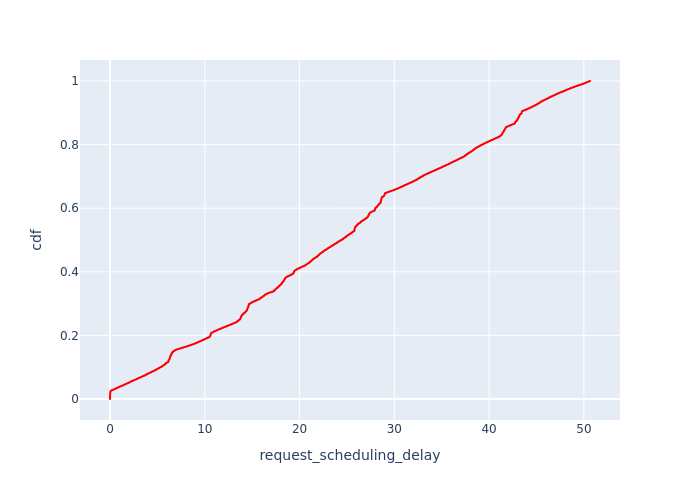

The table this chart was drawn from, first rows:
, Request Id, request_scheduling_delay, cdf
3, 11, 0.0, 7.274843590862796e-05
8, 23, 0.0, 0.0001455
10, 27, 0.0, 0.0002182
19, 75, 0.0, 0.000291
35, 111, 0.0, 0.0003637
40, 119, 0.0, 0.0004365
43, 123, 0.0, 0.0005092
55, 175, 0.0, 0.000582
61, 187, 0.0, 0.0006547
62, 191, 0.0, 0.0007275
83, 235, 0.0, 0.0008002
84, 35, 0.0, 0.000873
113, 83, 0.0, 0.0009457
118, 87, 0.0, 0.001018
124, 295, 0.0, 0.001091
129, 299, 0.0, 0.001164
133, 303, 0.0, 0.001237
136, 307, 0.0, 0.001309
148, 131, 0.0, 0.001382
151, 335, 0.0, 0.001455
159, 343, 0.0, 0.001528
194, 179, 0.0, 0.0016
234, 7, 0.0, 0.001673
250, 15, 0.0, 0.001746
270, 19, 0.0, 0.001819
294, 267, 0.0, 0.001891
295, 31, 0.0, 0.001964
346, 315, 0.0, 0.002037
365, 327, 0.0, 0.00211
406, 67, 0.0, 0.002182
430, 79, 0.0, 0.002255
455, 3, 0.0, 0.002328
505, 127, 0.0, 0.002401
519, 135, 0.0, 0.002473
534, 139, 0.0, 0.002546
535, 39, 0.0, 0.002619
583, 55, 0.0, 0.002692
609, 167, 0.0, 0.002764
619, 171, 0.0, 0.002837
663, 195, 0.0, 0.00291
670, 91, 0.0, 0.002983
710, 227, 0.0, 0.003055
803, 155, 0.0, 0.003128
886, 331, 0.0, 0.003201
881, 330, 1.8655000000311617e-05, 0.003274
14, 51, 0.0005624, 0.003346
139, 115, 0.0009118, 0.003419
860, 319, 0.00108, 0.003492
355, 50, 0.001147, 0.003565
137, 110, 0.001321, 0.003637
604, 166, 0.00139, 0.00371
18, 71, 0.001427, 0.003783
416, 70, 0.00144, 0.003856
100, 63, 0.001493, 0.003928
645, 183, 0.001577, 0.004001
38, 114, 0.001873, 0.004074
37, 113, 0.001897, 0.004147
243, 223, 0.002042, 0.004219
82, 234, 0.002455, 0.004292
7, 22, 0.003165, 0.004365
... 13,686 more rows
